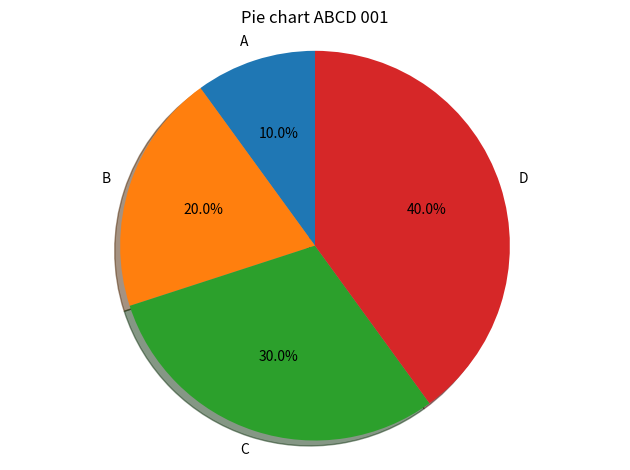

Reproduce this figure in Python.
from itertools import zip_longest
import matplotlib.pyplot as plt
import numpy as np

def extract_sublist(source, idx, default=0):
    """Return list from elements at idx for each sublist in source
    or default if such element is empty string.
    Args:
        source (list): List of sublists.
        idx (int): Element index.
    """
    return [sublist[idx] if sublist[idx] != '' else default for sublist in source]

class Bar:
    """Args:
        upper (list): Main data for bars.
        upper_label (str) opt: Bars label.
        bottom (list) opt: Bottom part data.
        same_loc (Bar) opt: Bars plotted on same location.
    """
    def __init__(
            self, upper=None, upper_label='', bottom=None, bottom_label='', same_loc=None
    ):                  
        self.upper = upper
        self.label = upper_label
        self.bottom = bottom
        self.blabel = bottom_label
        self.same_loc = same_loc
    def plot(self, ax, loc, width):
        if self.bottom:
            ax.bar(loc, self.bottom, width, label=self.blabel)
        ax.bar(loc, self.upper, width, bottom=self.bottom, label=self.label)
        if self.same_loc:
            self.same_loc.plot(ax, loc, width)
    @staticmethod
    def chart(
            data, title='', xlabel='', ylabel='', group_labels=None,
            width=0.5
    ):
        """
        Args:
            data (list): List of Bars or single Bar.
                --- Item (tuple | Bar): initializes Bar object.
            title (str) opt: Title graph.
            xlabel (str) opt: Label x axis.
            ylabel (str) opt: Label y axis.
            group_labels (list) opt: Label each group.
            width (float) opt: Width of a group.
        """
        fig, ax = plt.subplots()
        try:
            if not isinstance(data, list):
                data = [data]
            loc = np.arange(
                len(data[0].upper)
                if isinstance(data[0], Bar)
                else len(data[0][0])
            )
            bars = len(data)
            swidth = width/bars
        except TypeError:
            print('Empty graph will be shown.')
        else:
            for idx, item in enumerate(data):
                if isinstance(item, Bar):
                    item.plot(ax, loc + (idx*swidth - ((bars - 1)/2)*(width/bars)), swidth)
                else:
                    Bar(*item).plot(ax, loc + (idx*swidth - ((bars - 1)/2)*(width/bars)), swidth)
            ax.set_xticks(loc)
            if group_labels:
                ax.set_xticklabels(group_labels)

        ax.set_xlabel(xlabel)
        ax.set_ylabel(ylabel)
        ax.set_title(title)
        ax.legend()

        fig.tight_layout()
        plt.show()
    @staticmethod
    def unpack(source, from_idx=0, labels=None):
        """
        Args:
            source (list of lists): Data.
            from_idx (int): Start index of each sublist.
            labels (list | int): Labels for bars.
                If int, idx of sublist items where labels are located in source.
        Returns:
            list: List of Bar objects.
                If used inside list, 
                please unpack return value of this method with *.
        """
        if isinstance(labels, int):
            labels = [sublist[labels] for sublist in source]
        def _bar_generator():
            for upper, label in zip_longest(list(zip(*source))[from_idx:], labels):
                yield Bar(upper, label)
        return list(_bar_generator())

def pie_chart(data, labels, explode=None, title='', shadow=True, start_angle=90):
    """Args:
        data (list): Values in order of labels.
        labels (list): Names for fractions.
        explode (list) opt: Explode fractions out of pie.
        title (str) opt.
        shadow (bool) opt: Draw shadow around pie?
        start_angle (float) opt.
    """    
    fig, ax = plt.subplots()
    ax.pie(
        data, labels=labels, explode=explode,
        autopct='%1.1f%%', shadow=shadow, startangle=start_angle
    )
    ax.axis('equal')
    ax.set_title(title)

    fig.tight_layout()
    plt.show()

### demos ###

def _bar1():
    Bar.chart(
        [
            ([1, 2, 3], '1 A', [4, 5, 6], '1 B'),
            ([7, 8, 9], '2'),
            Bar(
                [10, 1, 0], '3 A', [4, 5, 0], '3 B',
                Bar(
                    [0, 0, 8], '3 Replacement'
                )
            )
        ],
        title='Bar chart demo',
        xlabel='X axis, groups',
        ylabel='Y axis, values',
        group_labels=['ABC', 'DEF', 'GHI'],
        width=0.33
    )
def _bar2():
    Bar.chart(
        [
            *Bar.unpack(
                [
                    [1, 2, 3],
                    [1, 2, 3],
                    [1, 2, 3]
                ], labels=['Label One']
            )
        ]
    )
def _bar3():
    Bar.chart(
        Bar.unpack(
            [
                ['A', 1, 7],
                ['B', 3, 5]
            ], from_idx=1, labels=0
        )
    )
def _single_bar():
    Bar.chart(Bar([1, 2, 3], 'One'))

def _pie1():
    pie_chart(
        [10, 20, 30, 40],
        'ABCD',
        title='Pie chart ABCD 001'
    )

if __name__ == "__main__":
    # _bar1()
    # _bar2()
    # _bar3()
    # _single_bar()
    _pie1()
